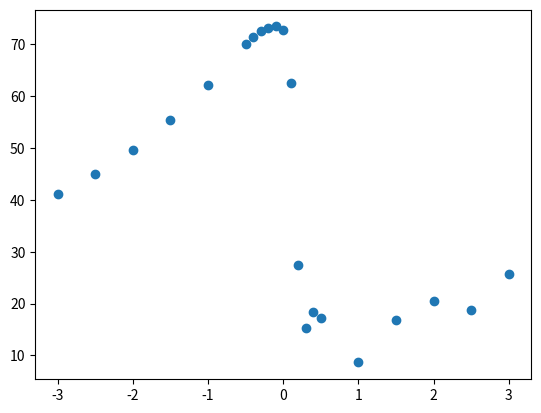

Python code for this plot:
import numpy as np
import matplotlib
matplotlib.use('Agg')
import matplotlib.pyplot as plt
import matplotlib.colors as colors

chirp = [-3,-2.5,-2,-1.5,-1,-0.5,-0.4,-0.3,-0.2,-0.1,0,0.1,0.2,0.3,0.4,0.5,1,1.5,2,2.5,3]

# ion = [74.17687570282736, 78.1569962897474, 82.48265147085077, 86.97996552962626, 91.19421837812764, 92.32065911737577, 23.2229852220734, 23.748530230945654, 36.5076740210728, 58.18340652161582, 69.65210517763482]
ion = [41.0765946616, 44.9727386266, 49.7055636502, 55.405385066, 62.2132851661, 70.1069213533,71.4693089846, 72.5419120841, 73.228080188, 73.455543, 72.8098777679, 62.5110578581, 27.4319628453, 15.2126259692, 18.3035672308, 17.3190701569, 8.65246237061, 16.8053883952, 20.5215849272, 18.7379947342, 25.6835922432]


plt.plot(chirp, ion, "o")
plt.savefig("ion.png")